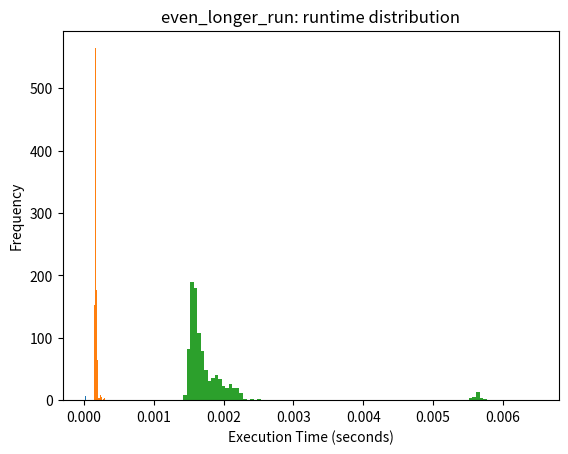

This chart was generated by the following Python code:
import time
import sys
import matplotlib.pyplot as plt
import numpy as np


def core_operation():
    x = 0
    for i in range(100):
        x += i

    return x


def short_run():
    for _ in range(10):
        core_operation()


def long_run():
    for _ in range(100):
        core_operation()

def even_longer_run():
    for _ in range(1000):
        core_operation()


def profile_runs(function_to_profile, number_of_runs=1000, warmup_runs=20):
    times = []

    # Warm-up runs are intentionally silent to avoid extra status noise.
    for _ in range(warmup_runs):
        function_to_profile()

    for _ in range(1, number_of_runs + 1):
        start_time = time.perf_counter()
        function_to_profile()
        end_time = time.perf_counter()
        times.append(end_time - start_time)

    # Clear activity line before reporting final statistics.
    sys.stdout.write("\r" + " " * 50 + "\r")
    sys.stdout.flush()
    print()

    times = np.array(times)

    mean_time = np.mean(times)
    sd_time = np.std(times, ddof=1)
    rsd= sd_time / mean_time
    max_time = np.max(times)
    min_time = np.min(times)

    plt.hist(times, bins=100)
    plt.xlabel("Execution Time (seconds)")
    plt.ylabel("Frequency")
    plt.title(f"{function_to_profile.__name__}: runtime distribution")

    print(f"  n={len(times)}")
    print(f"  mean={mean_time:.8f}s")
    print(f"  standard deviation={sd_time:.8f}s")
    print(f"  relative standard deviation={rsd:.4f}")
    print(f"  max={max_time:.8f}s")
    print(f"  min={min_time:.8f}s")


if __name__ == "__main__":
    profile_runs(short_run)
    profile_runs(long_run)
    profile_runs(even_longer_run)
